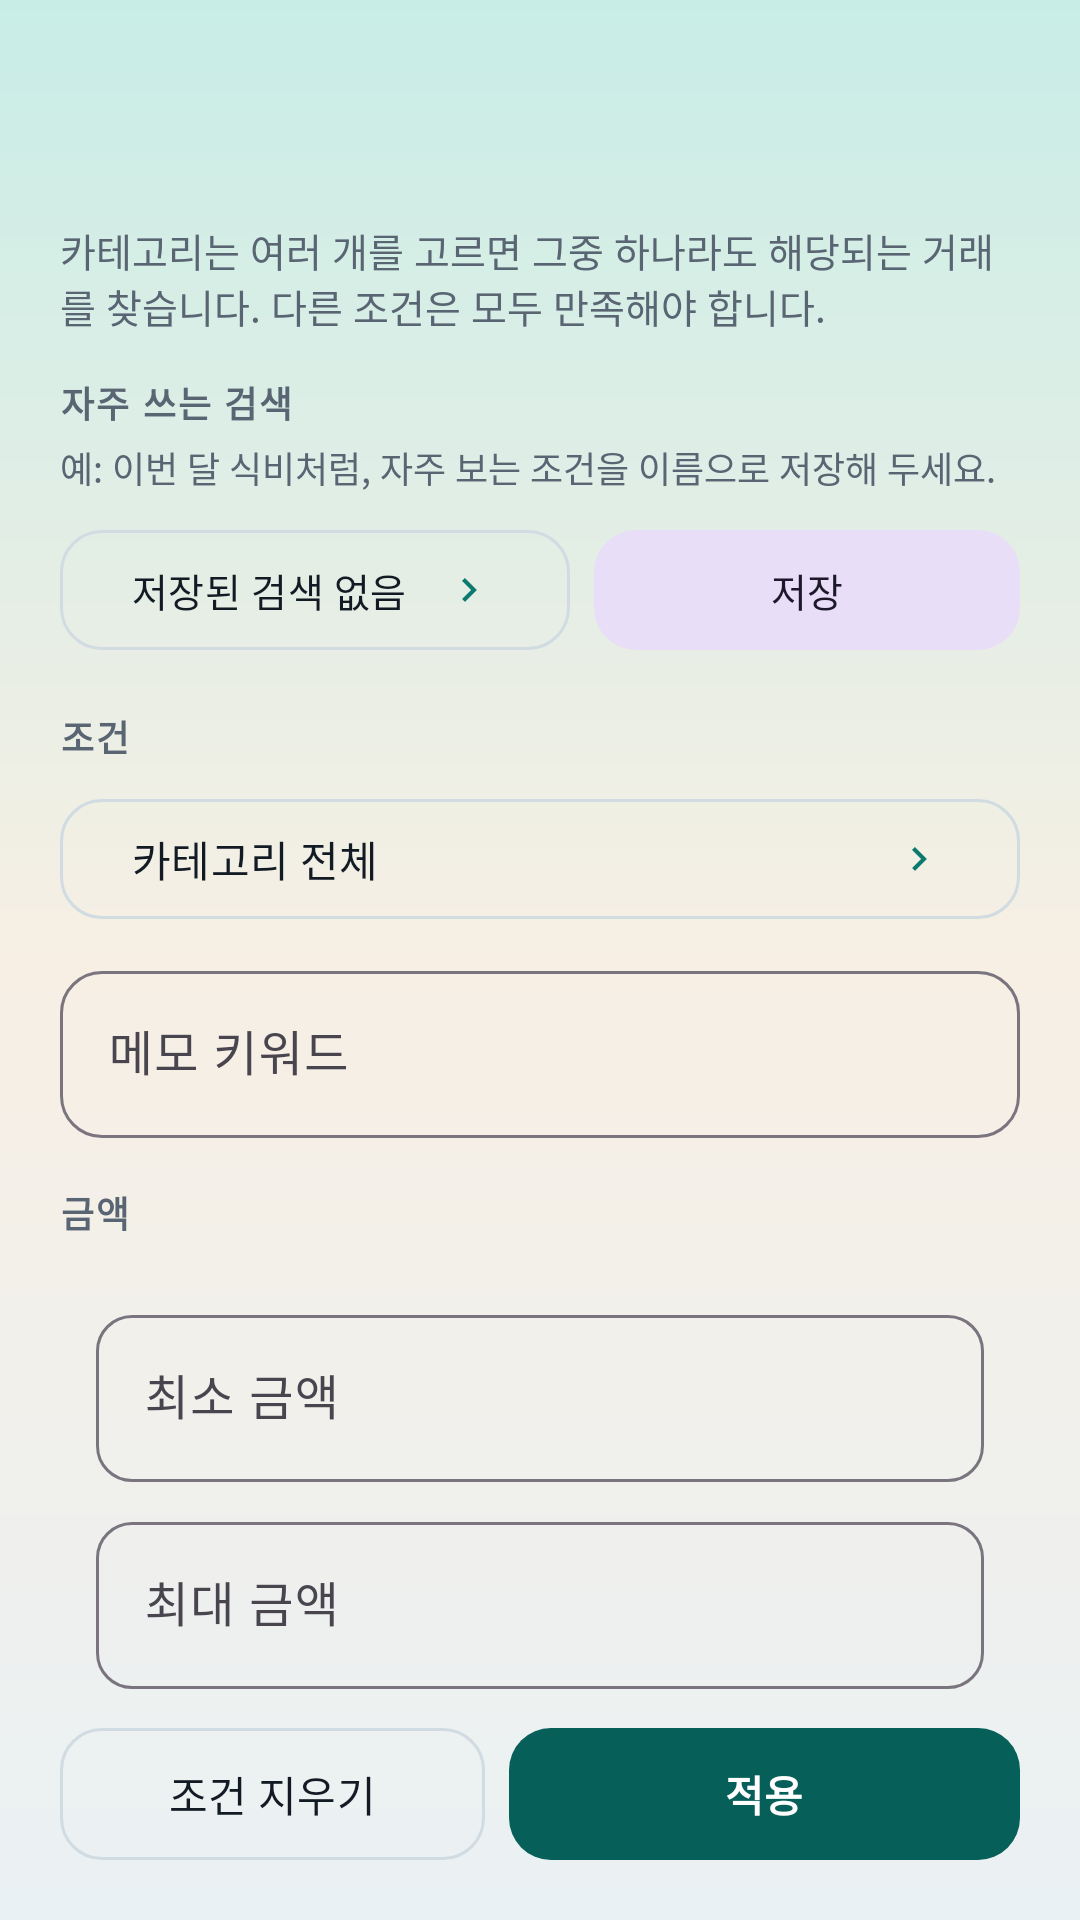

The Android layout XML behind this screen, and the referenced resources:
<!-- AndroidManifest.xml: application theme Theme.EasyLedger -->
<!-- res/layout/dialog_search.xml -->
<?xml version="1.0" encoding="utf-8"?>
<LinearLayout xmlns:android="http://schemas.android.com/apk/res/android"
    xmlns:app="http://schemas.android.com/apk/res-auto"
    android:layout_width="match_parent"
    android:layout_height="match_parent"
    android:background="@drawable/bg_dialog_sheet"
    android:orientation="vertical">

    <include
        android:id="@+id/header"
        layout="@layout/include_sheet_header" />

    <androidx.core.widget.NestedScrollView
        android:id="@+id/scroll"
        android:layout_width="match_parent"
        android:layout_height="0dp"
        android:layout_weight="1"
        android:clipToPadding="false"
        android:fillViewport="true"
        android:overScrollMode="ifContentScrolls"
        android:paddingStart="20dp"
        android:paddingEnd="20dp"
        android:paddingBottom="8dp">

        <LinearLayout
            android:layout_width="match_parent"
            android:layout_height="wrap_content"
            android:orientation="vertical">

            <TextView
                android:layout_width="match_parent"
                android:layout_height="wrap_content"
                android:layout_marginTop="4dp"
                android:text="@string/search_hint"
                android:textColor="@color/neutral"
                android:textSize="13sp" />

            <TextView
                style="@style/TextAppearance.EasyLedger.Section"
                android:layout_width="match_parent"
                android:layout_height="wrap_content"
                android:layout_marginTop="14dp"
                android:text="@string/saved_filters" />

            <TextView
                android:layout_width="match_parent"
                android:layout_height="wrap_content"
                android:layout_marginTop="4dp"
                android:text="@string/saved_filters_hint"
                android:textColor="@color/neutral"
                android:textSize="12sp" />

            <LinearLayout
                android:layout_width="match_parent"
                android:layout_height="wrap_content"
                android:layout_marginTop="8dp"
                android:orientation="horizontal">

                <com.google.android.material.button.MaterialButton
                    android:id="@+id/saved_filters_button"
                    style="?attr/materialButtonOutlinedStyle"
                    android:layout_width="0dp"
                    android:layout_height="48dp"
                    android:layout_weight="1.2"
                    android:gravity="start|center_vertical"
                    android:text="@string/saved_filters_empty"
                    android:textSize="13sp"
                    app:cornerRadius="14dp"
                    app:icon="@drawable/ic_chevron"
                    app:iconGravity="end" />

                <com.google.android.material.button.MaterialButton
                    android:id="@+id/save_filter_button"
                    style="@style/Widget.Material3.Button.TonalButton"
                    android:layout_width="0dp"
                    android:layout_height="48dp"
                    android:layout_marginStart="8dp"
                    android:layout_weight="1"
                    android:text="@string/save_filter"
                    android:textSize="13sp"
                    app:cornerRadius="14dp" />
            </LinearLayout>

            <TextView
                style="@style/TextAppearance.EasyLedger.Section"
                android:layout_width="match_parent"
                android:layout_height="wrap_content"
                android:layout_marginTop="16dp"
                android:text="@string/section_filter_basic" />

            <com.google.android.material.button.MaterialButton
                android:id="@+id/category_button"
                style="?attr/materialButtonOutlinedStyle"
                android:layout_width="match_parent"
                android:layout_height="48dp"
                android:layout_marginTop="8dp"
                android:gravity="start|center_vertical"
                android:text="@string/category_all"
                app:cornerRadius="14dp"
                app:icon="@drawable/ic_chevron"
                app:iconGravity="end" />

            <com.google.android.material.textfield.TextInputLayout
                style="@style/Widget.Material3.TextInputLayout.OutlinedBox"
                android:layout_width="match_parent"
                android:layout_height="wrap_content"
                android:layout_marginTop="8dp"
                android:hint="@string/memo_keyword"
                app:boxCornerRadiusBottomEnd="14dp"
                app:boxCornerRadiusBottomStart="14dp"
                app:boxCornerRadiusTopEnd="14dp"
                app:boxCornerRadiusTopStart="14dp">

                <com.google.android.material.textfield.TextInputEditText
                    android:id="@+id/memo_input"
                    android:layout_width="match_parent"
                    android:layout_height="wrap_content"
                    android:inputType="text"
                    android:maxLines="1" />
            </com.google.android.material.textfield.TextInputLayout>

            <TextView
                style="@style/TextAppearance.EasyLedger.Section"
                android:layout_width="match_parent"
                android:layout_height="wrap_content"
                android:layout_marginTop="16dp"
                android:text="@string/section_filter_amount" />

            <LinearLayout
                android:layout_width="match_parent"
                android:layout_height="wrap_content"
                android:layout_marginTop="8dp"
                android:background="@drawable/bg_card"
                android:orientation="vertical"
                android:padding="12dp">

                <com.google.android.material.textfield.TextInputLayout
                    style="@style/Widget.Material3.TextInputLayout.OutlinedBox"
                    android:layout_width="match_parent"
                    android:layout_height="wrap_content"
                    android:hint="@string/min_amount"
                    app:boxCornerRadiusBottomEnd="12dp"
                    app:boxCornerRadiusBottomStart="12dp"
                    app:boxCornerRadiusTopEnd="12dp"
                    app:boxCornerRadiusTopStart="12dp">

                    <com.google.android.material.textfield.TextInputEditText
                        android:id="@+id/min_input"
                        android:layout_width="match_parent"
                        android:layout_height="wrap_content"
                        android:inputType="number"
                        android:maxLength="12" />
                </com.google.android.material.textfield.TextInputLayout>

                <com.google.android.material.textfield.TextInputLayout
                    style="@style/Widget.Material3.TextInputLayout.OutlinedBox"
                    android:layout_width="match_parent"
                    android:layout_height="wrap_content"
                    android:layout_marginTop="8dp"
                    android:hint="@string/max_amount"
                    app:boxCornerRadiusBottomEnd="12dp"
                    app:boxCornerRadiusBottomStart="12dp"
                    app:boxCornerRadiusTopEnd="12dp"
                    app:boxCornerRadiusTopStart="12dp">

                    <com.google.android.material.textfield.TextInputEditText
                        android:id="@+id/max_input"
                        android:layout_width="match_parent"
                        android:layout_height="wrap_content"
                        android:inputType="number"
                        android:maxLength="12" />
                </com.google.android.material.textfield.TextInputLayout>
            </LinearLayout>

            <TextView
                style="@style/TextAppearance.EasyLedger.Section"
                android:layout_width="match_parent"
                android:layout_height="wrap_content"
                android:layout_marginTop="16dp"
                android:text="@string/section_filter_period" />

            <LinearLayout
                android:layout_width="match_parent"
                android:layout_height="wrap_content"
                android:layout_marginTop="8dp"
                android:orientation="horizontal">

                <com.google.android.material.button.MaterialButton
                    android:id="@+id/start_button"
                    style="?attr/materialButtonOutlinedStyle"
                    android:layout_width="0dp"
                    android:layout_height="48dp"
                    android:layout_weight="1"
                    android:text="@string/start_date"
                    app:cornerRadius="14dp" />

                <com.google.android.material.button.MaterialButton
                    android:id="@+id/end_button"
                    style="?attr/materialButtonOutlinedStyle"
                    android:layout_width="0dp"
                    android:layout_height="48dp"
                    android:layout_marginStart="8dp"
                    android:layout_weight="1"
                    android:text="@string/end_date"
                    app:cornerRadius="14dp" />
            </LinearLayout>

            <com.google.android.material.button.MaterialButton
                android:id="@+id/payment_button"
                style="?attr/materialButtonOutlinedStyle"
                android:layout_width="match_parent"
                android:layout_height="48dp"
                android:layout_marginTop="8dp"
                android:gravity="start|center_vertical"
                android:text="@string/payment_all"
                app:cornerRadius="14dp"
                app:icon="@drawable/ic_chevron"
                app:iconGravity="end" />
        </LinearLayout>
    </androidx.core.widget.NestedScrollView>

    <LinearLayout
        android:layout_width="match_parent"
        android:layout_height="wrap_content"
        android:orientation="horizontal"
        android:paddingStart="20dp"
        android:paddingTop="4dp"
        android:paddingEnd="20dp"
        android:paddingBottom="16dp">

        <com.google.android.material.button.MaterialButton
            android:id="@+id/clear_button"
            style="?attr/materialButtonOutlinedStyle"
            android:layout_width="0dp"
            android:layout_height="52dp"
            android:layout_weight="1"
            android:text="@string/clear_filters"
            app:cornerRadius="14dp" />

        <com.google.android.material.button.MaterialButton
            android:id="@+id/apply_button"
            android:layout_width="0dp"
            android:layout_height="52dp"
            android:layout_marginStart="8dp"
            android:layout_weight="1.2"
            android:text="@string/apply"
            android:textStyle="bold"
            app:backgroundTint="@color/brand_deep"
            app:cornerRadius="14dp" />
    </LinearLayout>
</LinearLayout>
<!-- res/layout/include_sheet_header.xml (included above) -->
<?xml version="1.0" encoding="utf-8"?>
<LinearLayout xmlns:android="http://schemas.android.com/apk/res/android"
    android:layout_width="match_parent"
    android:layout_height="wrap_content"
    android:orientation="vertical">

    <View
        android:layout_width="40dp"
        android:layout_height="4dp"
        android:layout_gravity="center_horizontal"
        android:layout_marginTop="10dp"
        android:background="@drawable/bg_sheet_handle" />

    <LinearLayout
        android:layout_width="match_parent"
        android:layout_height="wrap_content"
        android:gravity="center_vertical"
        android:orientation="horizontal"
        android:paddingStart="20dp"
        android:paddingTop="12dp"
        android:paddingEnd="8dp"
        android:paddingBottom="4dp">

        <TextView
            android:id="@+id/sheet_title"
            android:layout_width="0dp"
            android:layout_height="wrap_content"
            android:layout_weight="1"
            android:textColor="@color/ink"
            android:textSize="18sp"
            android:textStyle="bold" />

        <ImageButton
            android:id="@+id/sheet_close"
            android:layout_width="40dp"
            android:layout_height="40dp"
            android:background="?attr/selectableItemBackgroundBorderless"
            android:contentDescription="@string/close"
            android:src="@drawable/ic_close"
            android:tint="@color/neutral" />
    </LinearLayout>
</LinearLayout>
<!-- resources referenced by this layout -->
<resources>
  <color name="brand_deep">#065F58</color>
  <color name="ink">#121A24</color>
  <color name="neutral">#5A6573</color>
  <!-- drawable ic_chevron (drawable) -->
  <?xml version="1.0" encoding="utf-8"?>
  <vector xmlns:android="http://schemas.android.com/apk/res/android"
      android:width="24dp"
      android:height="24dp"
      android:viewportWidth="24"
      android:viewportHeight="24"
      android:tint="?attr/colorOnSurface">
      <path
          android:fillColor="#FFFFFFFF"
          android:pathData="M9.29,6.71L8,8l4,4 -4,4 1.29,1.29L14.58,12z" />
  </vector>
  <string name="apply">적용</string>
  <string name="category_all">카테고리 전체</string>
  <string name="clear_filters">조건 지우기</string>
  <string name="close">닫기</string>
  <string name="end_date">종료 날짜</string>
  <string name="max_amount">최대 금액</string>
  <string name="memo_keyword">메모 키워드</string>
  <string name="min_amount">최소 금액</string>
  <string name="payment_all">결제수단 전체</string>
  <string name="save_filter">저장</string>
  <string name="saved_filters">자주 쓰는 검색</string>
  <string name="saved_filters_empty">저장된 검색 없음</string>
  <string name="saved_filters_hint">예: 이번 달 식비처럼, 자주 보는 조건을 이름으로 저장해 두세요.</string>
  <string name="search_hint">카테고리는 여러 개를 고르면 그중 하나라도 해당되는 거래를 찾습니다. 다른 조건은 모두 만족해야 합니다.</string>
  <string name="section_filter_amount">금액</string>
  <string name="section_filter_basic">조건</string>
  <string name="section_filter_period">기간·결제</string>
  <string name="start_date">시작 날짜</string>
  <style name="TextAppearance.EasyLedger.Section" parent="TextAppearance.Material3.LabelLarge">
          <item name="android:textSize">12sp</item>
          <item name="android:textStyle">bold</item>
          <item name="android:textColor">@color/neutral</item>
          <item name="android:letterSpacing">0.06</item>
          <item name="android:textAllCaps">false</item>
      </style>
  <style name="Theme.EasyLedger" parent="Theme.Material3.DayNight.NoActionBar">
          <item name="colorPrimary">@color/brand</item>
          <item name="colorOnPrimary">@color/on_brand</item>
          <item name="colorSecondary">@color/brand_deep</item>
          <item name="colorSurface">@color/card</item>
          <item name="android:colorBackground">@color/page</item>
          <item name="android:windowBackground">@drawable/bg_page</item>
          <item name="android:statusBarColor">@color/page_top</item>
          <item name="android:navigationBarColor">@color/card</item>
          <item name="android:windowLightStatusBar">true</item>
          <item name="android:windowDrawsSystemBarBackgrounds">true</item>
          <item name="android:textColorPrimary">@color/ink</item>
          <item name="materialButtonOutlinedStyle">@style/Widget.EasyLedger.OutlinedButton</item>
      </style>
  <color name="brand">#0D7A70</color>
  <color name="on_brand">#FFFFFF</color>
  <color name="card">#FFFFFF</color>
  <color name="page">#EAF1F4</color>
  <!-- drawable bg_page (drawable) -->
  <?xml version="1.0" encoding="utf-8"?>
  <shape xmlns:android="http://schemas.android.com/apk/res/android">
      <gradient
          android:angle="160"
          android:centerColor="@color/page_mid"
          android:endColor="@color/page"
          android:startColor="@color/page_top"
          android:type="linear" />
  </shape>
  <color name="page_top">#C8EDE7</color>
  <style name="Widget.EasyLedger.OutlinedButton" parent="Widget.Material3.Button.OutlinedButton">
          <item name="strokeColor">@color/line</item>
          <item name="android:textColor">@color/ink</item>
          <item name="cornerRadius">14dp</item>
      </style>
  <color name="page_mid">#F7EFE4</color>
  <color name="line">#D0DCE2</color>
</resources>
